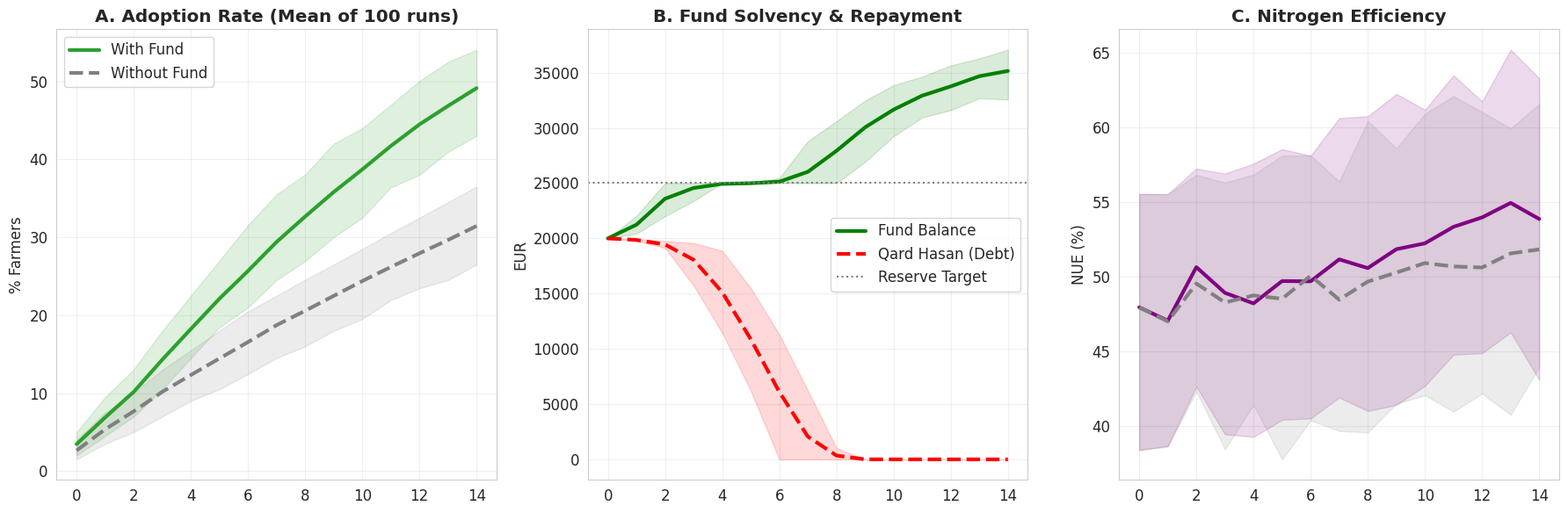

Write the Python code that produced this figure.
import numpy as np
import matplotlib.pyplot as plt
import seaborn as sns
from scipy.stats import truncnorm
from scipy.special import expit

# ==============================================================================
# 1. CONFIGURATION & STYLING
# ==============================================================================
sns.set_style("whitegrid")
plt.rcParams.update({'font.size': 12, 'figure.titlesize': 16, 'figure.titleweight': 'bold'})

# ==============================================================================
# 2. HELPER FUNCTIONS
# ==============================================================================
def draw_truncated_normal(mu, sigma, lower, upper, size, rng):
    a, b = (lower - mu) / sigma, (upper - mu) / sigma
    return truncnorm.rvs(a, b, loc=mu, scale=sigma, size=size, random_state=rng)

# ==============================================================================
# 3. CLASS DEFINITIONS
# ==============================================================================
class SolidarityFund:
    def __init__(self, initial_capital, reserve_target=25000.0): 
        self.balance = float(initial_capital)
        self.Q_outstanding = 20000.0          # Qard Hasan (Benevolent Debt)
        self.reserve_target = float(reserve_target)

    def process_year(self, subsidies, weather_shocks, expected_losses, current_tau, adoption_mask, trigger=0.70):
        """
        Processes fund flows based on Mutual Solidarity principles.
        
        NOTE ON PAYOUT LOGIC:
        This is a 'Parametric Fund', not Indemnity Insurance. 
        - Trigger: Based on regional weather index (Omega).
        - Claim: Reimburses a fixed 'Innovation Sunk Cost' (€30/ha), 
          not the full market value of the crop. This minimizes MRV costs.
        """
        
        # 1. INFLOW (Contributions from Adopters)
        contributions_inflow = np.sum(subsidies[adoption_mask] * float(current_tau))
        self.balance += contributions_inflow

        # 2. OUTFLOW (Parametric Crisis Support)
        # Trigger based on regional weather index deviation
        triggered_indices = np.where((weather_shocks < trigger) & (adoption_mask))[0]
        payouts = np.zeros(len(subsidies), dtype=float)
        
        if triggered_indices.size > 0:
            # We treat the claim as a fixed reimbursement of input costs
            total_claimed_loss = np.sum(expected_losses[triggered_indices])
            
            # SOLVENCY CHECK: Pro-Rata Fairness
            # If capital is insufficient, we pay 'cents on the euro' to ensure
            # the fund survives for future years (Mutualist Logic).
            if self.balance >= total_claimed_loss:
                payouts[triggered_indices] = expected_losses[triggered_indices]
                self.balance -= total_claimed_loss
            else:
                coverage_ratio = self.balance / total_claimed_loss
                payouts[triggered_indices] = expected_losses[triggered_indices] * coverage_ratio
                self.balance = 0.0 

        # 3. LIQUIDITY SMOOTHING (Early Repayment Rule)
        # We pay down debt early, but only using 'Flow' (10% of new money),
        # not 'Stock' (Balance). This prevents a good year from draining
        # liquidity and causing a crisis in the next year.
        safety_floor = 15000.0 
        if self.Q_outstanding > 0 and self.balance > safety_floor:
            early_pay = min(0.10 * contributions_inflow, self.Q_outstanding)
            self.Q_outstanding -= early_pay
            self.balance -= early_pay

        # 4. SURPLUS WATERFALL (Strategic Priority)
        # Hierarchy: 1. Fund Survival (Reserve) -> 2. Lender Repayment (Debt) -> 3. Member Dividend
        surplus = max(0.0, self.balance - self.reserve_target)
        dividend_per_agent = 0.0

        if surplus > 0:
            # PRIORITY A: Clear Qard Hasan Debt
            if self.Q_outstanding > 0:
                repayment = min(surplus, self.Q_outstanding)
                self.Q_outstanding -= repayment
                self.balance -= repayment
                surplus -= repayment  

            # PRIORITY B: Cooperative Dividend
            # Distribute ONLY if debt is cleared.
            # We distribute flat per member (Mutuality Principle), not pro-rata to wealth.
            if self.Q_outstanding <= 1.0 and surplus > 0:
                num_members = int(np.sum(adoption_mask))
                if num_members > 0:
                    distributable = surplus * 0.5 # Retain 50% for growth
                    dividend_per_agent = distributable / num_members
                    self.balance -= distributable

        return payouts, dividend_per_agent

class Agent:
    def __init__(self, agent_id, params, rng):
        self.id = agent_id
        # Heterogeneity: Lognormal Farm Size (Puglia structural data)
        raw_area = rng.lognormal(mean=1.42, sigma=0.5)
        self.Area = float(np.clip(raw_area, 0.5, 50.0))

        # Initial State: Liquidity Constrained
        self.W = float(rng.uniform(300, 600) * self.Area) 
        
        # POLICY DEFINITION:
        # This represents the Conditional Eco-Scheme Payment (e.g., SRA24).
        # It is distinct from Basic Income Support (BISS), which is assumed
        # to cover household subsistence and is not modeled here.
        self.subsidy_amt = float(174.0 * self.Area)  
        
        # Yield Potential (Calibrated for Omega Mean = 1.0)
        self.Y_max = float(4000.0 * self.Area)       
        
        self.rho = float(params['rho'])     
        self.beta0 = float(params['beta0']) 
        
        self.adopted = 0
        self.t_adopt = -1 
        
        self.N_curr = 150.0 
        self.a = 0.05
        self.c_n = 0.80; self.chi = 0.005
        self.a0 = 15.0; self.c_op = 10.0; self.c_comm = 5.0; self.c_ha = 5.0

        self.nue_history = []
        self.target_history = []

    def calculate_mrv_cost(self):
        return (self.a0 + self.c_op + self.c_comm) + (self.c_ha * self.Area)

# ==============================================================================
# 4. SINGLE SIMULATION RUN
# ==============================================================================
def run_single_simulation(seed, use_fund=True):
    rng = np.random.default_rng(seed)
    n_agents = 200
    t_max = 15

    # --- CALIBRATION ---
    beta1 = 0.015  # Economic Sensitivity
    
    # Institutional Cohesion Effect
    # Hypothesis: The Fund acts as a social scaffold, increasing peer influence by 35%.
    beta2_base = 2.0  
    cohesion_k = 0.35 
    if use_fund:
        beta2 = beta2_base * (1.0 + cohesion_k) 
    else:
        beta2 = beta2_base                      
    
    beta3 = -2.5   # Risk Perception

    # --- WEATHER MODEL ---
    # We model a single regional shock (Systemic Risk) with local variations.
    # Mean = 1.0 (Normal Year).
    omega_mu = 1.0
    omega_sigma = 0.15
    omega_lower = 0.50  # Severe Drought
    omega_upper = 1.30  # Bumper Crop
    
    # Trigger: Parametric index below 75% of normal potential
    trigger_omega = 0.75 

    agents = []
    beta0_pool = np.concatenate([rng.normal(-5.0, 1.0, int(n_agents*0.74)), rng.normal(-20.0, 1.0, int(n_agents*0.26))])
    rng.shuffle(beta0_pool)

    for i in range(n_agents):
        p = {'rho': float(np.clip(rng.normal(0.6, 0.1), 0.1, 0.9)), 'beta0': float(beta0_pool[i])}
        agents.append(Agent(i, p, rng))

    fund = SolidarityFund(initial_capital=20000.0, reserve_target=25000.0)
    
    adoption_series = []
    fund_series = []
    debt_series = []
    nue_series = []

    for t in range(t_max):
        # 1. Weather Realization (Systemic + Local)
        omega_t = draw_truncated_normal(mu=omega_mu, sigma=omega_sigma, lower=omega_lower, upper=omega_upper, size=1, rng=rng)[0]
        omega = np.clip(omega_t + rng.normal(0.0, 0.05, n_agents), omega_lower, omega_upper)
        
        current_tau = 0.25 if t < 3 else 0.15
        prev_adoption_rate = adoption_series[-1] / 100.0 if t > 0 else 0.0
        
        subsidies = np.array([a.subsidy_amt for a in agents])
        adoption_mask = np.array([a.adopted == 1 for a in agents], dtype=bool)
        areas = np.array([a.Area for a in agents])
        
        # Expected 'Innovation' Loss (Fixed €30/ha cost coverage)
        exp_losses = 30.0 * areas 
        
        # 2. Fund Logic
        if use_fund:
            payouts, dividend = fund.process_year(subsidies, omega, exp_losses, current_tau, adoption_mask, trigger_omega)
        else:
            payouts = np.zeros(n_agents); dividend = 0.0

        current_adoption = 0
        sys_nue_num = 0.0; sys_nue_den = 0.0

        for i, ag in enumerate(agents):
            # 3. Agronomy (Mitscherlich Function)
            N_applied = ag.N_curr
            Y_total = ag.Y_max * (1.0 - np.exp(-ag.a * N_applied)) * omega[i]
            N_uptake = 0.018 * Y_total
            
            # 4. Conditionality (Target Definition)
            true_nue = (N_uptake / (N_applied * ag.Area)) if N_applied > 0 else 0.0
            obs_nue = np.clip(true_nue + rng.normal(0.0, 0.03), 0.0, 1.0)
            
            # Policy Target: 60% Efficiency adjusted for Weather Potential
            # Formula: Target = 0.60 * Omega (Mean 1.0)
            target_val = 0.60 * omega[i]

            ag.nue_history.append(obs_nue)
            ag.target_history.append(target_val)
            if len(ag.nue_history) > 3: ag.nue_history.pop(0)
            if len(ag.target_history) > 3: ag.target_history.pop(0)

            # Clawback Logic (Individual Learning Period)
            clawback = 0.0
            if ag.adopted and ag.t_adopt != -1 and (t - ag.t_adopt) >= 2:
                avg_perf = float(np.mean(ag.nue_history))
                avg_target = float(np.mean(ag.target_history))
                if avg_perf < avg_target:
                    shortfall = avg_target - avg_perf
                    # Penalty capped at Subsidy Amount (cannot confiscate wealth)
                    clawback = min(shortfall * 3.0 * ag.subsidy_amt, ag.subsidy_amt)

            # 5. Economics (Survival Check)
            cost_N = ((ag.c_n * N_applied) + (0.5 * ag.chi * (N_applied**2))) * ag.Area
            
            # 'Survival Cost': Seeds, Labor, Diesel (~€600/ha)
            residual_ops_cost = 600.0 * ag.Area
            
            cost_mrv_actual = ag.calculate_mrv_cost() if ag.adopted else 0.0
            revenue = 0.35 * Y_total 
            
            net_subsidy_cash = 0.0
            if ag.adopted:
                sol_contrib = (current_tau * ag.subsidy_amt) if use_fund else 0.0
                net_subsidy_cash = ag.subsidy_amt - sol_contrib - cost_mrv_actual - clawback

            profit = (revenue - cost_N - residual_ops_cost) + net_subsidy_cash + payouts[i] + (dividend if (ag.adopted and use_fund) else 0)
            
            # Wealth Update (Savings Rate = 20%)
            if profit > 0: ag.W += profit * 0.20 
            else: ag.W += profit 

            # 6. Adoption Decision (Logit)
            potential_mrv_total = ag.calculate_mrv_cost()
            potential_mrv_per_ha = potential_mrv_total / ag.Area
            
            # Constraint 1: Feasibility (Liquidity Trap)
            upfront_cost = 80.0 + (potential_mrv_total * 0.5)
            feasibility = 1.0 if ag.W >= upfront_cost else 0.0

            # Constraint 2: Utility (Net Incentive)
            exp_contrib_per_ha = (current_tau * 174.0) if use_fund else 0.0
            net_incentive_per_ha = 174.0 - exp_contrib_per_ha - potential_mrv_per_ha
            
            # Social Trust Multiplier
            trust_mult = 1.0 
            coverage_ratio = ag.W / (upfront_cost + 1.0)
            trust_mult = 1.0 + (1.5 - np.clip(coverage_ratio, 0.5, 2.5)) * 0.2
            
            rho_effective = ag.rho * trust_mult
            if use_fund: rho_effective *= 0.20

            exponent = ag.beta0 + beta1 * net_incentive_per_ha + beta2 * prev_adoption_rate + beta3 * rho_effective
            p_adopt = expit(exponent) * feasibility 

            if (not ag.adopted) and (rng.random() < p_adopt): 
                ag.adopted = 1
                ag.t_adopt = t 

            # Learning Dynamics
            target_N = 105.0 if ag.adopted else 150.0
            ag.N_curr = (1.0 - 0.40) * ag.N_curr + 0.40 * target_N

            if ag.adopted: current_adoption += 1
            sys_nue_num += N_uptake; sys_nue_den += (N_applied * ag.Area)

        adoption_series.append(current_adoption / n_agents * 100.0)
        nue_series.append((sys_nue_num / sys_nue_den) * 100.0 if sys_nue_den > 0 else 0.0)
        fund_series.append(fund.balance)
        debt_series.append(fund.Q_outstanding)

    return adoption_series, fund_series, debt_series, nue_series

# ==============================================================================
# 5. MONTE CARLO WRAPPER
# ==============================================================================
def run_monte_carlo(n_runs=100, use_fund=True):
    all_adopt = []
    all_fund = []
    all_debt = []
    all_nue = []
    
    print(f"Running {n_runs} simulations (Fund={use_fund})...")
    for i in range(n_runs):
        a, f, d, n = run_single_simulation(seed=i, use_fund=use_fund)
        all_adopt.append(a)
        all_fund.append(f)
        all_debt.append(d)
        all_nue.append(n)
        
    return np.array(all_adopt), np.array(all_fund), np.array(all_debt), np.array(all_nue)

# ==============================================================================
# 6. VISUALIZATION
# ==============================================================================
if __name__ == "__main__":
    runs = 100 
    
    # Run
    adopt_F, fund_F, debt_F, nue_F = run_monte_carlo(runs, use_fund=True)
    adopt_NF, _, _, nue_NF = run_monte_carlo(runs, use_fund=False)

    # Plotter
    def plot_smooth(ax, data, color, label, linestyle='-'):
        mean = np.mean(data, axis=0)
        lower = np.percentile(data, 10, axis=0)
        upper = np.percentile(data, 90, axis=0)
        ax.plot(mean, color=color, linewidth=3, linestyle=linestyle, label=label)
        ax.fill_between(range(len(mean)), lower, upper, color=color, alpha=0.15)

    fig, axs = plt.subplots(1, 3, figsize=(18, 6))

    # A. Adoption
    plot_smooth(axs[0], adopt_F, '#2ca02c', 'With Fund')
    plot_smooth(axs[0], adopt_NF, 'gray', 'Without Fund', '--')
    axs[0].set_title(f'A. Adoption Rate (Mean of {runs} runs)', fontweight='bold')
    axs[0].set_ylabel('% Farmers')
    axs[0].legend(loc='upper left')
    axs[0].grid(True, alpha=0.3)

    # B. Fund Health
    plot_smooth(axs[1], fund_F, 'green', 'Fund Balance')
    plot_smooth(axs[1], debt_F, 'red', 'Qard Hasan (Debt)', '--')
    axs[1].axhline(25000, ls=':', color='gray', label='Reserve Target')
    axs[1].set_title('B. Fund Solvency & Repayment', fontweight='bold')
    axs[1].set_ylabel('EUR')
    axs[1].legend(loc='center right')
    axs[1].grid(True, alpha=0.3)

    # C. NUE
    plot_smooth(axs[2], nue_F, 'purple', 'With Fund')
    plot_smooth(axs[2], nue_NF, 'gray', 'Without Fund', '--')
    axs[2].set_title('C. Nitrogen Efficiency', fontweight='bold')
    axs[2].set_ylabel('NUE (%)')
    axs[2].grid(True, alpha=0.3)

    plt.tight_layout()
    plt.show()
